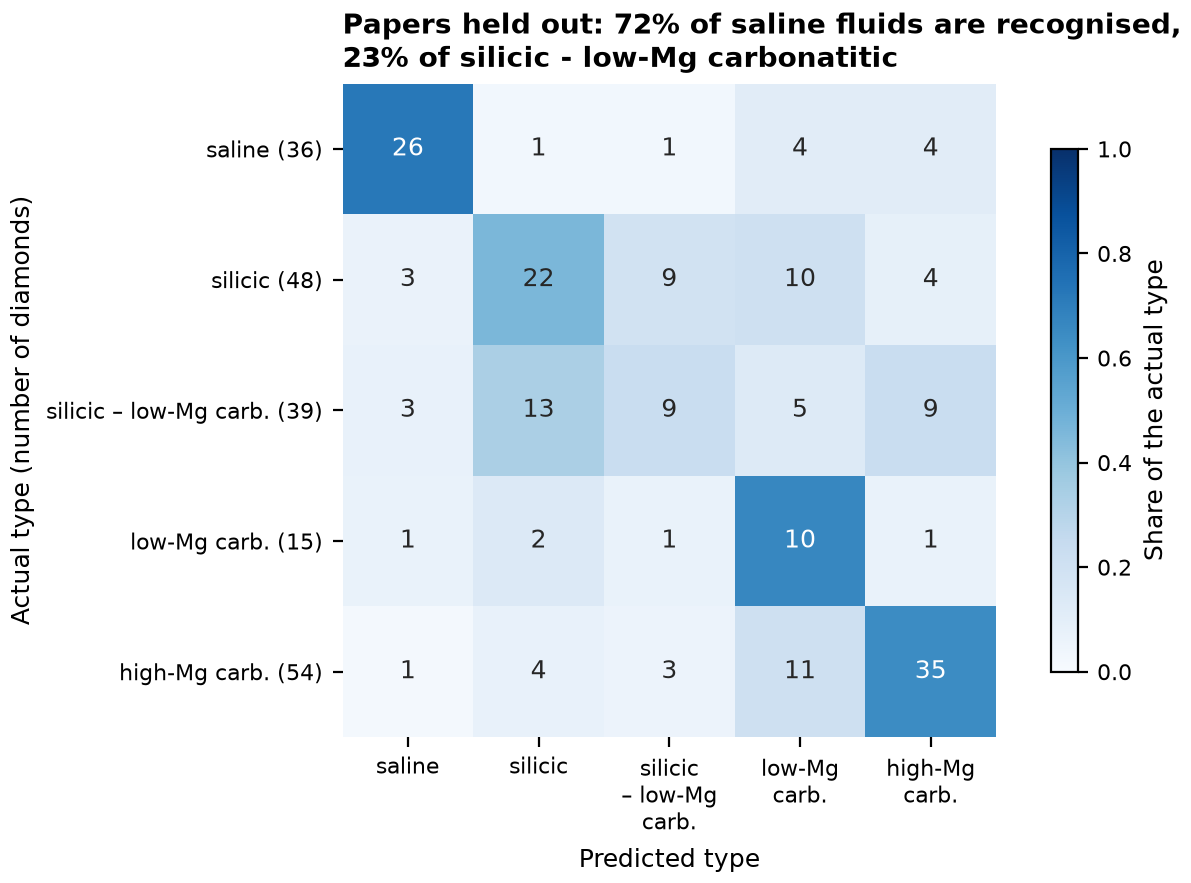

Source data for this figure (header and first rows):
, saline, silicic, silicic - low-Mg carbonatitic, low-Mg carbonatitic, high-Mg carbonatitic
saline, 26, 1, 1, 4, 4
silicic, 3, 22, 9, 10, 4
silicic - low-Mg carbonatitic, 3, 13, 9, 5, 9
low-Mg carbonatitic, 1, 2, 1, 10, 1
high-Mg carbonatitic, 1, 4, 3, 11, 35
